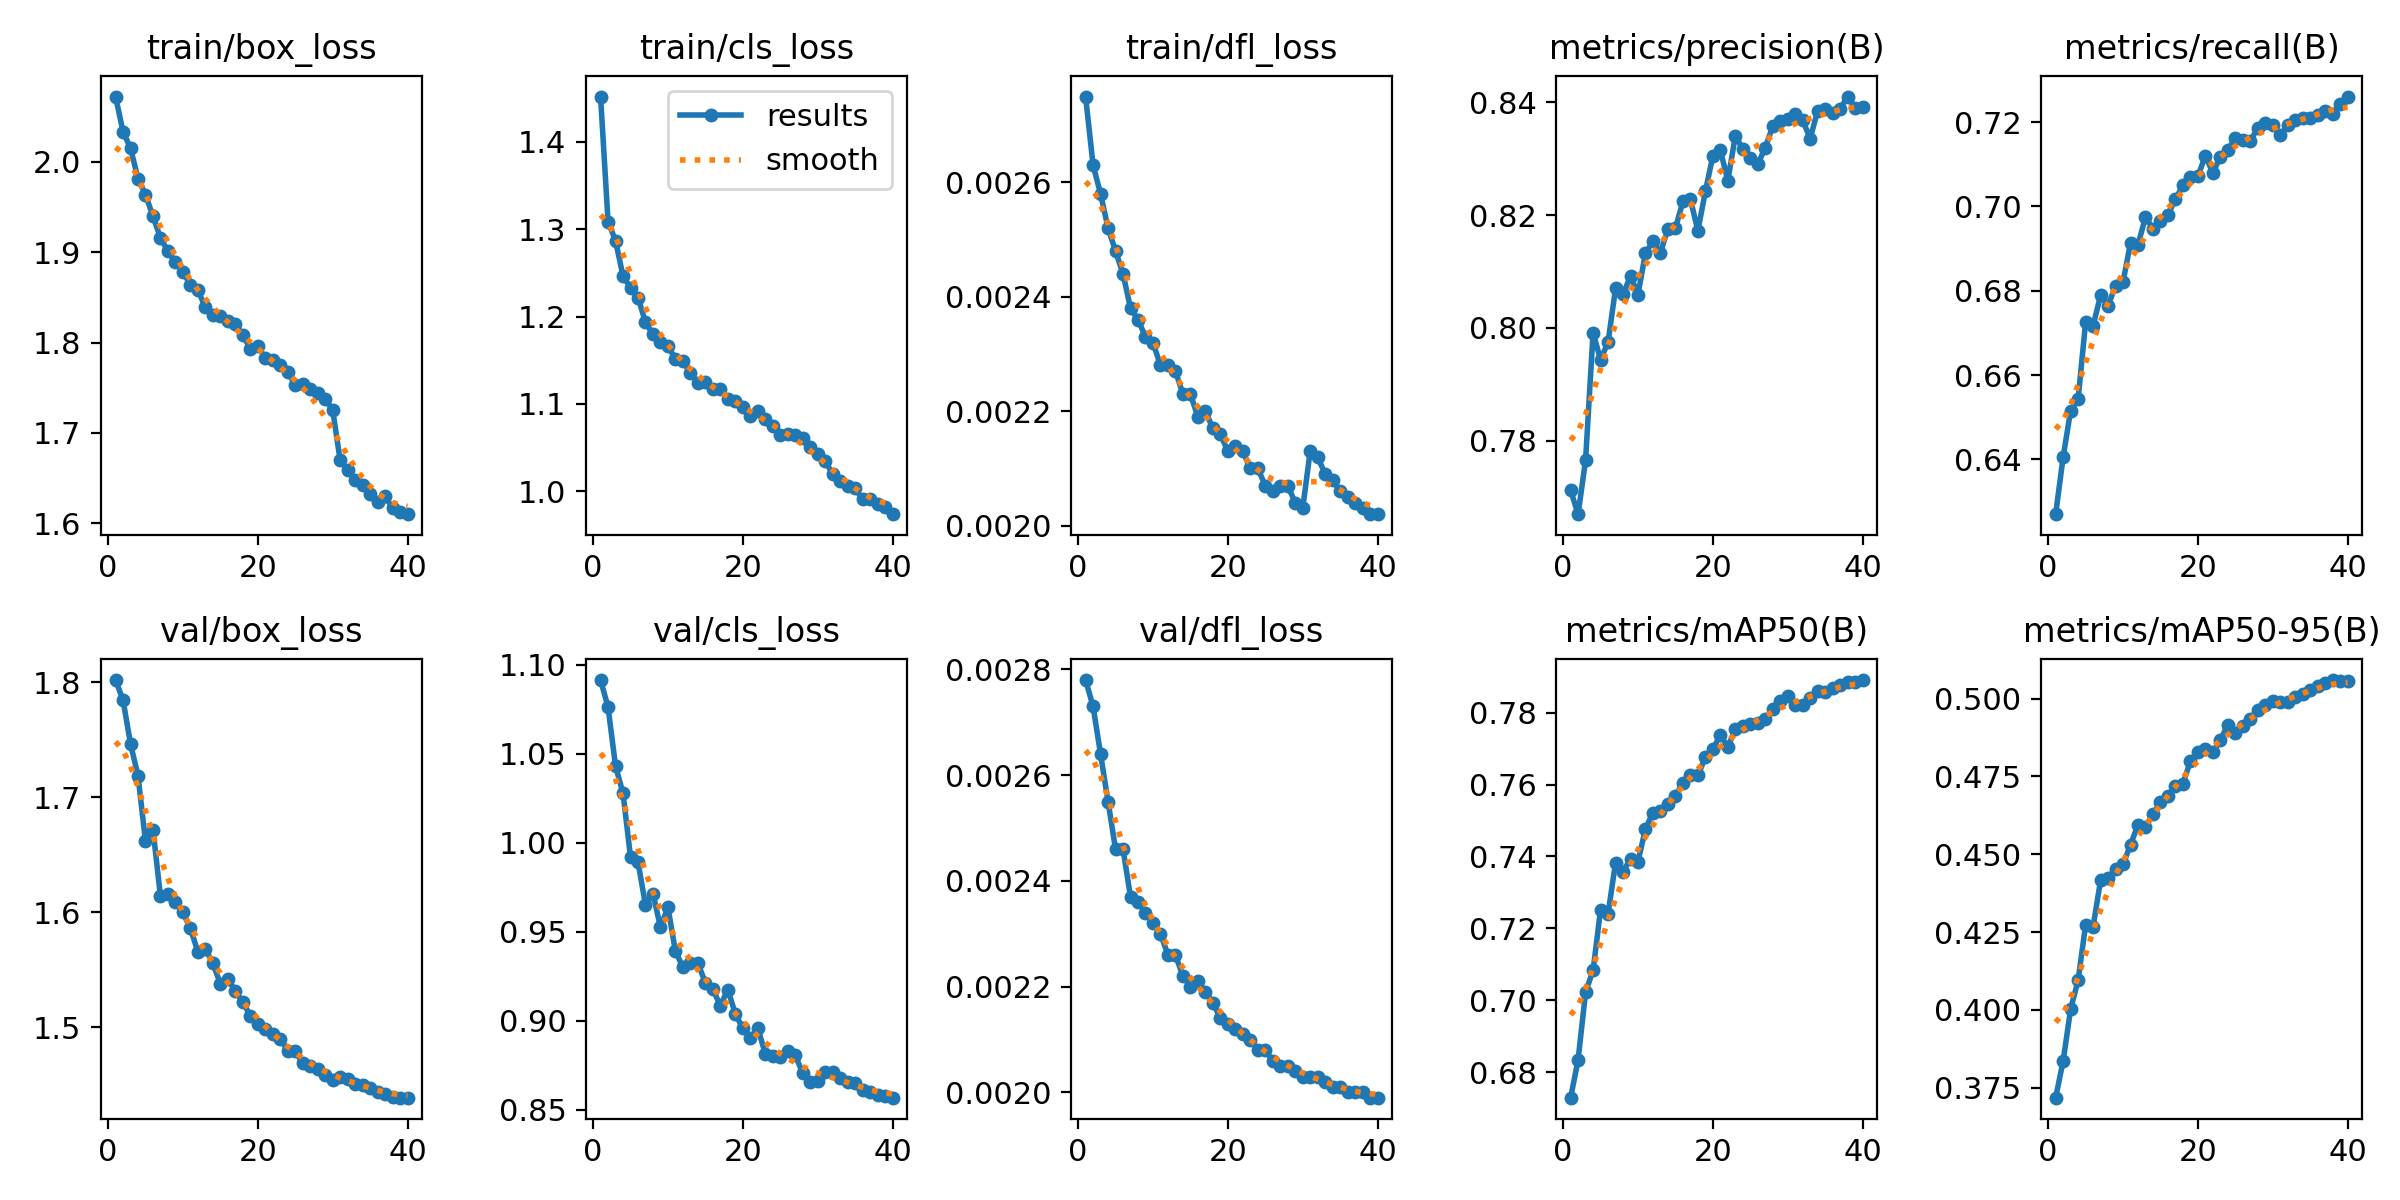

Source data for this figure (header and first rows):
epoch, time, train/box_loss, train/cls_loss, train/dfl_loss, metrics/precision(B), metrics/recall(B), metrics/mAP50(B), metrics/mAP50-95(B), val/box_loss, val/cls_loss, val/dfl_loss, lr/pg0, lr/pg1, lr/pg2
1, 265.2, 2.072, 1.452, 0.00275, 0.7712, 0.627, 0.6729, 0.3718, 1.802, 1.091, 0.00278, 0.0006662, 0.0006662, 0.0006662
2, 515.1, 2.033, 1.309, 0.00263, 0.767, 0.6405, 0.6834, 0.3836, 1.785, 1.076, 0.00273, 0.0013, 0.0013, 0.0013
3, 759.6, 2.015, 1.287, 0.00258, 0.7766, 0.6515, 0.7023, 0.4003, 1.747, 1.043, 0.00264, 0.001901, 0.001901, 0.001901
4, 1003, 1.981, 1.246, 0.00252, 0.7992, 0.6543, 0.7083, 0.4095, 1.719, 1.028, 0.00255, 0.001852, 0.001852, 0.001852
5, 1247, 1.964, 1.233, 0.00248, 0.7944, 0.6725, 0.7252, 0.4273, 1.662, 0.9919, 0.00246, 0.001802, 0.001802, 0.001802
6, 1491, 1.94, 1.222, 0.00244, 0.7975, 0.6717, 0.724, 0.4267, 1.672, 0.9891, 0.00246, 0.001752, 0.001752, 0.001752
7, 1735, 1.916, 1.194, 0.00238, 0.807, 0.6789, 0.7382, 0.4416, 1.614, 0.965, 0.00237, 0.001703, 0.001703, 0.001703
8, 1978, 1.901, 1.18, 0.00236, 0.806, 0.6764, 0.7358, 0.4424, 1.616, 0.9715, 0.00236, 0.001654, 0.001654, 0.001654
9, 2223, 1.889, 1.171, 0.00233, 0.8092, 0.6812, 0.7394, 0.4453, 1.609, 0.9526, 0.00234, 0.001604, 0.001604, 0.001604
10, 2468, 1.879, 1.166, 0.00232, 0.8059, 0.6821, 0.7386, 0.4467, 1.6, 0.9637, 0.00232, 0.001554, 0.001554, 0.001554
11, 2712, 1.864, 1.152, 0.00228, 0.8133, 0.6914, 0.7477, 0.453, 1.586, 0.9391, 0.0023, 0.001505, 0.001505, 0.001505
12, 2956, 1.858, 1.149, 0.00228, 0.8154, 0.6909, 0.7522, 0.4595, 1.566, 0.9301, 0.00226, 0.001455, 0.001455, 0.001455
13, 3199, 1.839, 1.135, 0.00227, 0.8133, 0.6974, 0.7526, 0.4588, 1.568, 0.9325, 0.00226, 0.001406, 0.001406, 0.001406
14, 3443, 1.831, 1.124, 0.00223, 0.8176, 0.6947, 0.7545, 0.4628, 1.556, 0.9324, 0.00222, 0.001357, 0.001357, 0.001357
15, 3688, 1.829, 1.125, 0.00223, 0.8177, 0.6966, 0.7568, 0.4667, 1.538, 0.9213, 0.0022, 0.001307, 0.001307, 0.001307
16, 3932, 1.824, 1.117, 0.00219, 0.8224, 0.698, 0.7606, 0.4688, 1.542, 0.9177, 0.00221, 0.001257, 0.001257, 0.001257
17, 4177, 1.82, 1.117, 0.0022, 0.8228, 0.7017, 0.7628, 0.4719, 1.531, 0.9085, 0.00219, 0.001208, 0.001208, 0.001208
18, 4420, 1.808, 1.105, 0.00217, 0.8173, 0.705, 0.7625, 0.4727, 1.522, 0.9176, 0.00217, 0.001159, 0.001159, 0.001159
19, 4663, 1.793, 1.103, 0.00216, 0.8242, 0.7069, 0.7676, 0.4799, 1.51, 0.9039, 0.00214, 0.001109, 0.001109, 0.001109
20, 4906, 1.796, 1.097, 0.00213, 0.8305, 0.7071, 0.7698, 0.4828, 1.503, 0.8959, 0.00213, 0.001059, 0.001059, 0.001059
21, 5149, 1.783, 1.086, 0.00214, 0.8315, 0.712, 0.7739, 0.4838, 1.499, 0.8904, 0.00212, 0.00101, 0.00101, 0.00101
22, 5393, 1.78, 1.092, 0.00213, 0.8262, 0.708, 0.7704, 0.4827, 1.494, 0.896, 0.00211, 0.0009605, 0.0009605, 0.0009605
23, 5637, 1.775, 1.082, 0.0021, 0.8341, 0.7118, 0.7755, 0.4867, 1.49, 0.8815, 0.0021, 0.000911, 0.000911, 0.000911
24, 5881, 1.768, 1.074, 0.0021, 0.8318, 0.7135, 0.7763, 0.4916, 1.48, 0.8804, 0.00208, 0.0008615, 0.0008615, 0.0008615
25, 6127, 1.753, 1.064, 0.00207, 0.8302, 0.7161, 0.7769, 0.4889, 1.479, 0.8796, 0.00208, 0.000812, 0.000812, 0.000812
26, 6371, 1.754, 1.066, 0.00206, 0.829, 0.7159, 0.7771, 0.4912, 1.469, 0.8828, 0.00206, 0.0007625, 0.0007625, 0.0007625
27, 6615, 1.748, 1.064, 0.00207, 0.832, 0.7155, 0.7782, 0.4935, 1.466, 0.8808, 0.00205, 0.000713, 0.000713, 0.000713
28, 6858, 1.744, 1.061, 0.00207, 0.8358, 0.7186, 0.781, 0.4964, 1.463, 0.8707, 0.00205, 0.0006635, 0.0006635, 0.0006635
29, 7102, 1.737, 1.05, 0.00204, 0.8368, 0.7199, 0.7833, 0.498, 1.459, 0.8656, 0.00204, 0.000614, 0.000614, 0.000614
30, 7346, 1.726, 1.043, 0.00203, 0.8371, 0.7192, 0.7848, 0.4992, 1.454, 0.8664, 0.00203, 0.0005645, 0.0005645, 0.0005645
31, 7633, 1.67, 1.035, 0.00213, 0.8379, 0.7169, 0.7821, 0.499, 1.457, 0.871, 0.00203, 0.000515, 0.000515, 0.000515
32, 7866, 1.658, 1.019, 0.00212, 0.8369, 0.7192, 0.7822, 0.499, 1.455, 0.871, 0.00203, 0.0004655, 0.0004655, 0.0004655
33, 8099, 1.648, 1.012, 0.00209, 0.8336, 0.7205, 0.7842, 0.5004, 1.451, 0.868, 0.00202, 0.000416, 0.000416, 0.000416
34, 8333, 1.642, 1.005, 0.00208, 0.8385, 0.721, 0.7862, 0.5016, 1.45, 0.8657, 0.00201, 0.0003665, 0.0003665, 0.0003665
35, 8567, 1.632, 1.003, 0.00206, 0.8388, 0.721, 0.7857, 0.5027, 1.447, 0.8651, 0.00201, 0.000317, 0.000317, 0.000317
36, 8801, 1.623, 0.9909, 0.00205, 0.8382, 0.7218, 0.7869, 0.5042, 1.444, 0.8612, 0.002, 0.0002675, 0.0002675, 0.0002675
37, 9035, 1.63, 0.991, 0.00204, 0.8388, 0.7227, 0.7877, 0.505, 1.442, 0.8598, 0.002, 0.000218, 0.000218, 0.000218
38, 9269, 1.617, 0.9855, 0.00203, 0.841, 0.7218, 0.7885, 0.506, 1.439, 0.8583, 0.002, 0.0001685, 0.0001685, 0.0001685
39, 9502, 1.612, 0.9821, 0.00202, 0.839, 0.7242, 0.7885, 0.5058, 1.439, 0.8577, 0.00199, 0.000119, 0.000119, 0.000119
40, 9734, 1.61, 0.9737, 0.00202, 0.8391, 0.7261, 0.7891, 0.5057, 1.439, 0.8569, 0.00199, 6.95e-05, 6.95e-05, 6.95e-05
